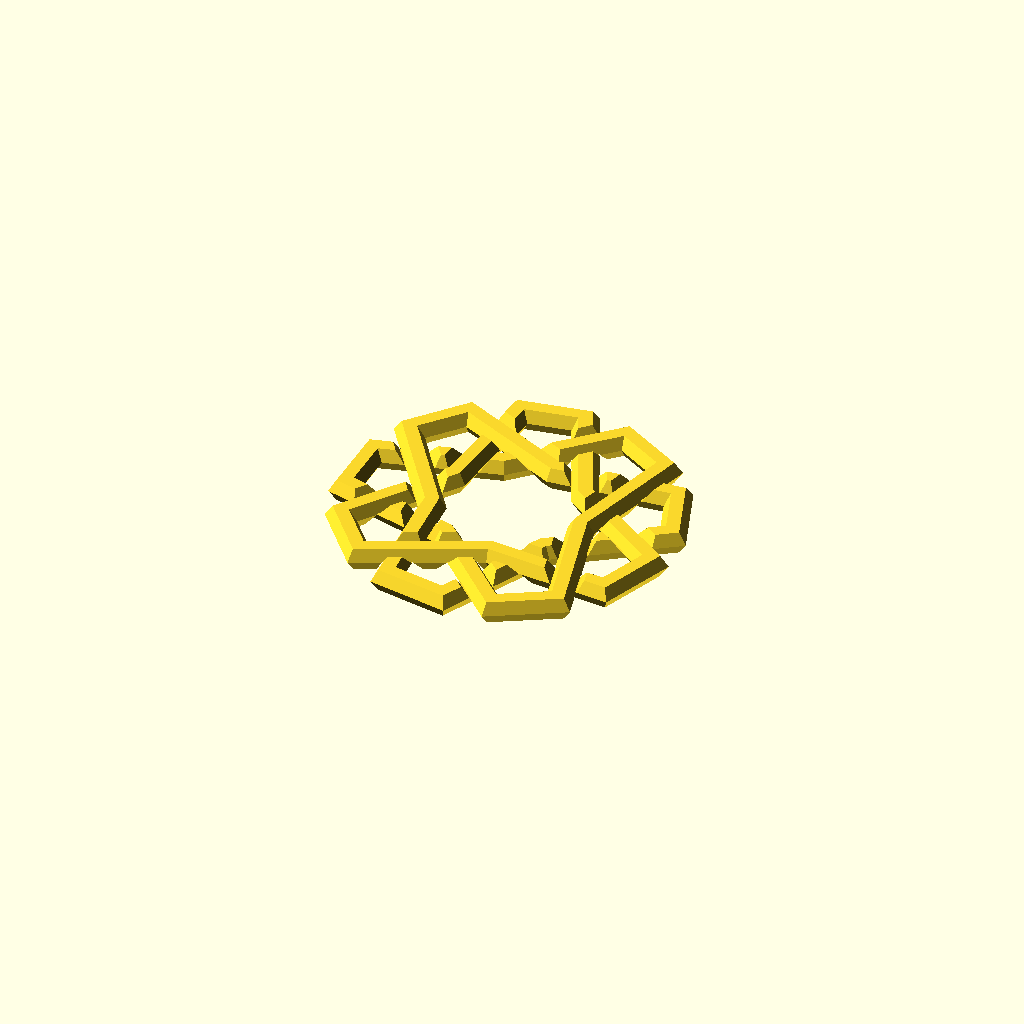
Cell 1: rendered with the file's own defaults.
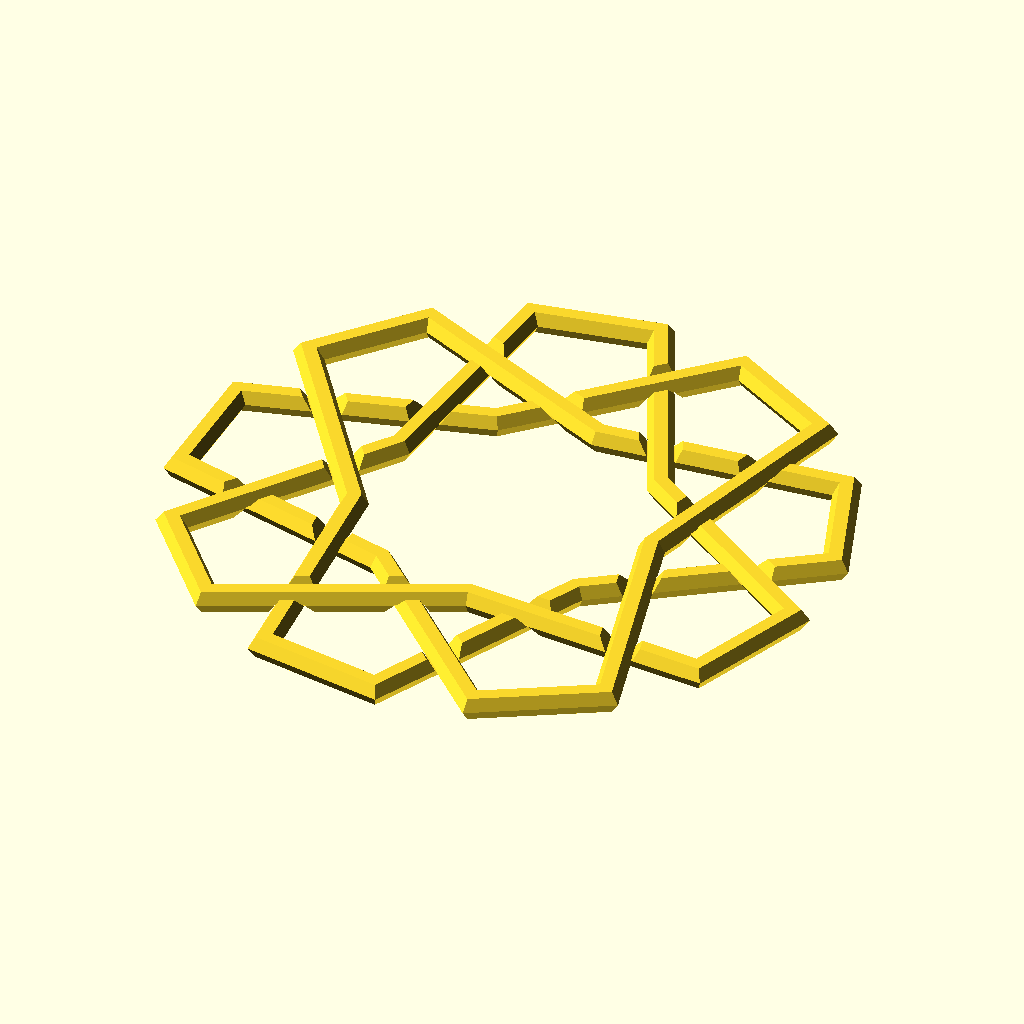
Cell 2: L = 120 (everything else at default).
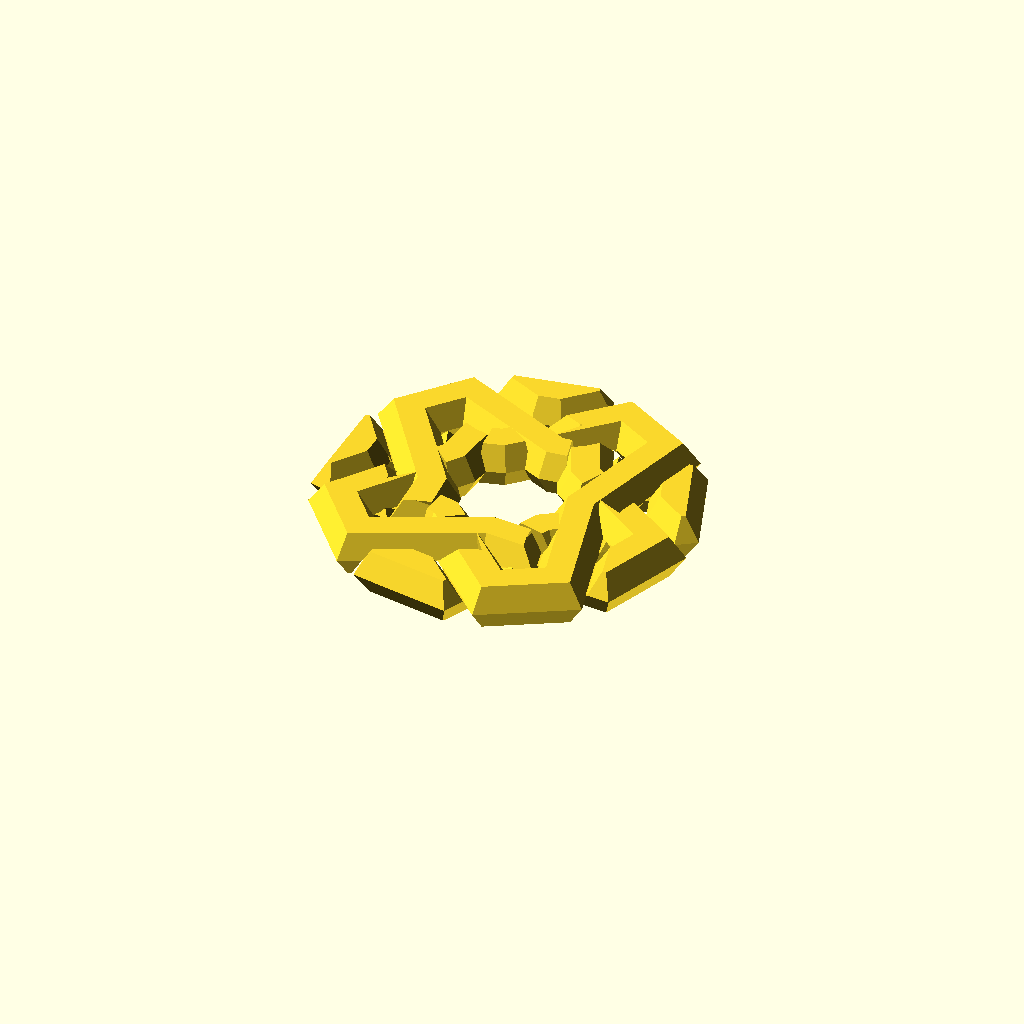
Cell 3: W = 10 (everything else at default).
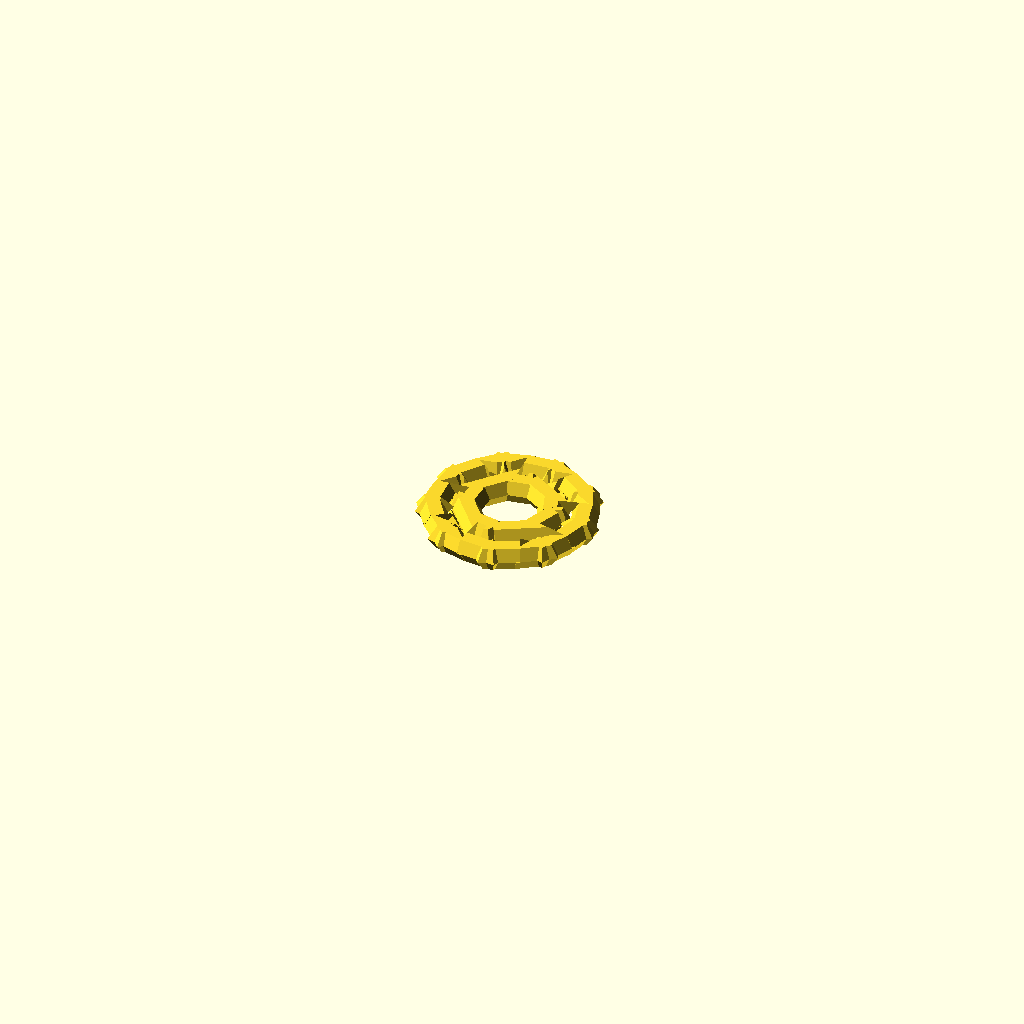
Cell 4: the same model with f = 0.86.
One fixed orthographic camera (rotation 55°, 0°, 25°; colour scheme Cornfield) for every cell.
OpenSCAD source file inputs/thingiverse/files/thing-813535/rings.scad:
// ring puzzle

// Tolerance (vertical gap)
tol=.4;
// Median-ish diameter
L=60;
// Width of of hexagonal cross-section
W=5;
// Angle
phi=60;
// Fraction to cut off points
f=0.43;

translate([0,0,W/2]){
    ring1();
    rotate([0,0,40])ring2();
    rotate([0,0,80])ring3();
}

module wedge(offset=0)
render()
translate([-L,0,0])intersection(){
    rotate([0,0,-45-phi/2])rotate([0,30,0])translate([offset,0,-L/2])cube(L);
    rotate([0,0,-45+phi/2])rotate([-30,0,0])translate([0,offset,-L/2])cube(L);
    translate([L*f,0,0])rotate([0,30,0])translate([offset,-L/2,-L/2])cube(L);
}

module ring(w=W)
render(convexity=4)
difference(){
    for(i=[0:2])rotate([0,0,120*i])intersection(){
        wedge(-w/2);
        mirror([0,0,1])wedge(-w/2);
        cube([2*L,2*L,w],center=true);
    }
    for(i=[0:2])rotate([0,0,120*i]){
        wedge(w/2);
        mirror([0,0,1])wedge(w/2);
    }
}

module cut(i,j,up=1)
intersection(){
    rotate([0,0,40*i])translate([0,0,(W-tol/2)*up])ring(2*W);
    rotate([0,0,60*j+75-40*i])translate([W,W,-L/2])cube(L);
}

module ring1()
render()
difference(){
    ring();
    cut(1,0,-1);
    cut(1,1);
    cut(1,2);
    cut(1,3);
    cut(1,4,-1);
    cut(1,5,-1);
    cut(2,0,-1);
    cut(2,1);
    cut(2,2);
    cut(2,3);
    cut(2,4,-1);
    cut(2,5,-1);
}

module ring2()
render()
difference(){
    ring();
    cut(1,0);
    cut(1,1);
    cut(1,2,-1);
    cut(1,3,-1);
    cut(1,4,-1);
    cut(1,5,-1);
    cut(2,0);
    cut(2,1,-1);
    cut(2,2,-1);
    cut(2,3,-1);
    cut(2,4);
    cut(2,5);
}

module ring3()
render()
difference(){
    ring();
    cut(1,0,-1);
    cut(1,1,-1);
    cut(1,2);
    cut(1,3);
    cut(1,4);
    cut(1,5,-1);
    cut(2,0,-1);
    cut(2,1,-1);
    cut(2,2);
    cut(2,3);
    cut(2,4);
    cut(2,5);
}
Parameter table extracted from the source (name, type, default, range or options):
tol: number, default 0.4
L: number, default 60
W: number, default 5
phi: number, default 60
f: number, default 0.43
